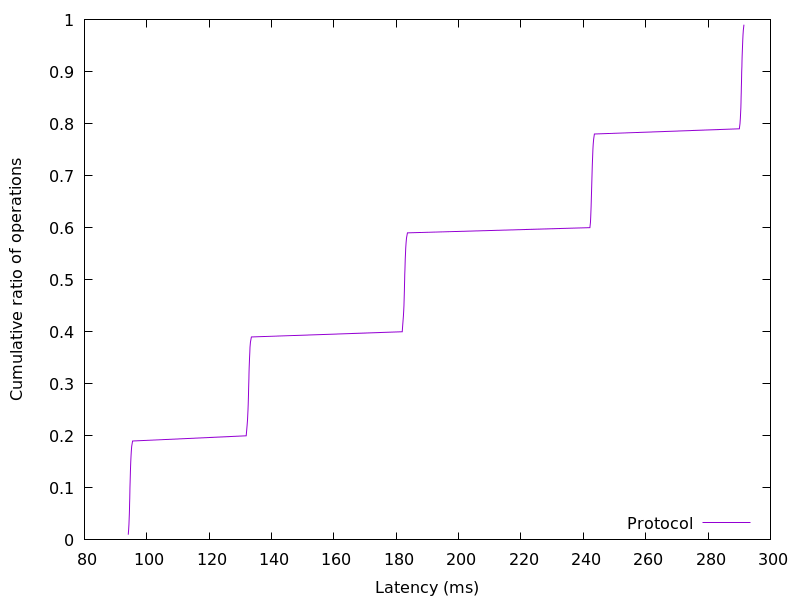

The table this chart was drawn from, first rows:
94.038784, 0.01
94.18, 0.02
94.27, 0.03
94.33, 0.04
94.4, 0.05
94.44, 0.06
94.49, 0.07
94.52, 0.08
94.56, 0.09
94.6, 0.1
94.64, 0.11
94.68, 0.12
94.73, 0.13
94.79, 0.14
94.85, 0.15
94.93, 0.16
95.03, 0.17
95.16, 0.18
95.43, 0.19
131.9, 0.2
132, 0.21
132.2, 0.22
132.3, 0.23
132.4, 0.24
132.4, 0.25
132.5, 0.26
132.6, 0.27
132.6, 0.28
132.6, 0.29
132.7, 0.3
132.7, 0.31
132.8, 0.32
132.8, 0.33
132.9, 0.34
132.9, 0.35
133, 0.36
133.1, 0.37
133.2, 0.38
133.5, 0.39
181.9, 0.4
182, 0.41
182.2, 0.42
182.3, 0.43
182.4, 0.44
182.5, 0.45
182.5, 0.46
182.6, 0.47
182.6, 0.48
182.6, 0.49
182.7, 0.5
182.7, 0.51
182.8, 0.52
182.8, 0.53
182.9, 0.54
183, 0.55
183, 0.56
183.1, 0.57
183.3, 0.58
183.6, 0.59
242.1, 0.6
242.3, 0.61
... 38 more rows
